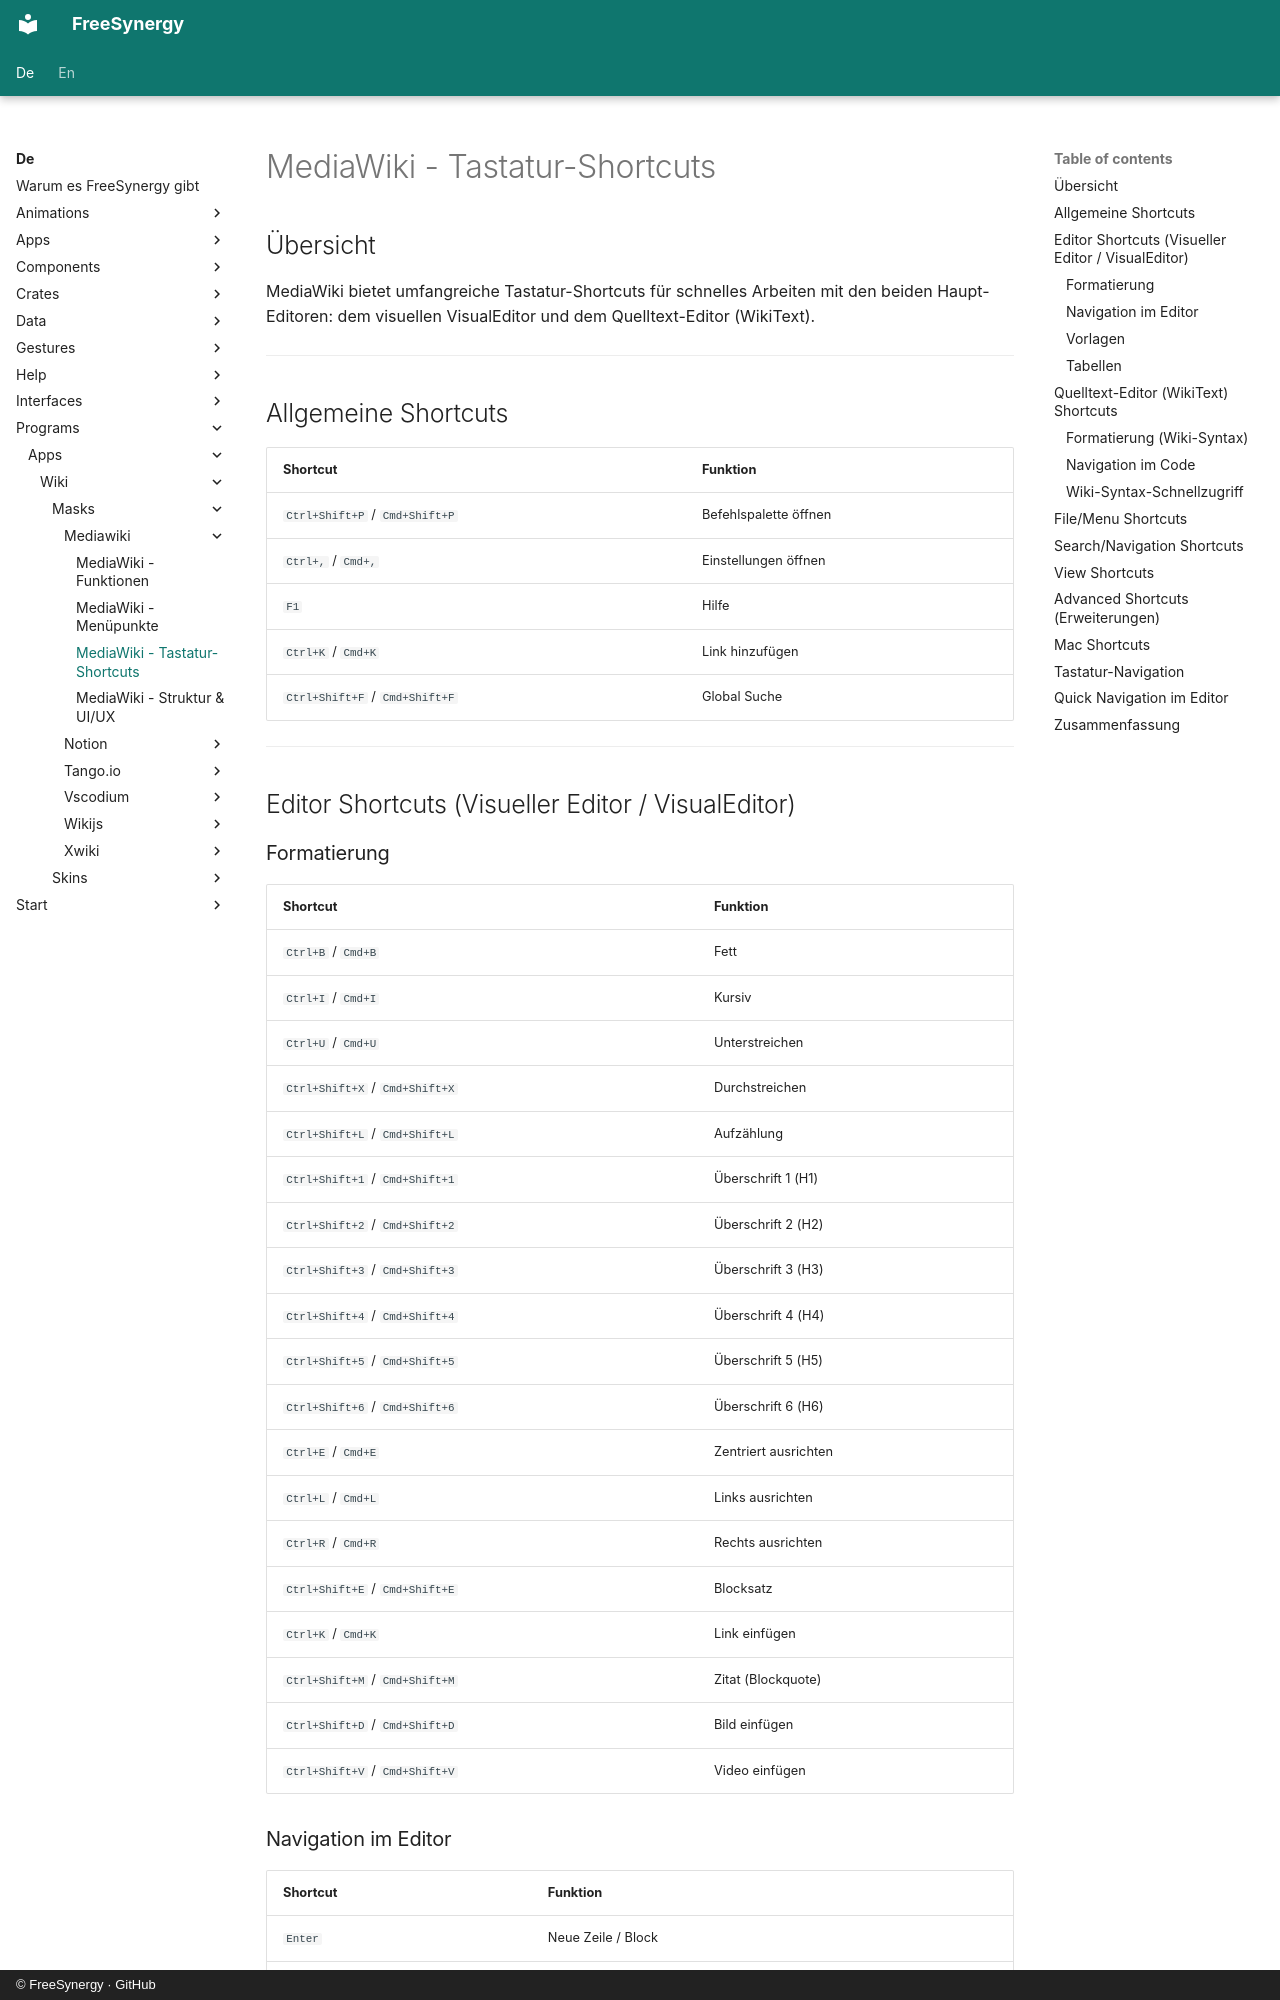

repository: FreeSynergy/fs-documentation · page: de/programs/apps/wiki/masks/mediawiki/shortcuts/index.html · generator: mkdocs · copyright: © FreeSynergy · GitHub

# MediaWiki - Tastatur-Shortcuts

## Übersicht

MediaWiki bietet umfangreiche Tastatur-Shortcuts für schnelles Arbeiten mit den beiden Haupt-Editoren: dem visuellen VisualEditor und dem Quelltext-Editor (WikiText).

---

## Allgemeine Shortcuts

| Shortcut | Funktion |
|----------|----------|
| `Ctrl+Shift+P` / `Cmd+Shift+P` | Befehlspalette öffnen |
| `Ctrl+,` / `Cmd+,` | Einstellungen öffnen |
| `F1` | Hilfe |
| `Ctrl+K` / `Cmd+K` | Link hinzufügen |
| `Ctrl+Shift+F` / `Cmd+Shift+F` | Global Suche |

---

## Editor Shortcuts (Visueller Editor / VisualEditor)

### Formatierung

| Shortcut | Funktion |
|----------|----------|
| `Ctrl+B` / `Cmd+B` | Fett |
| `Ctrl+I` / `Cmd+I` | Kursiv |
| `Ctrl+U` / `Cmd+U` | Unterstreichen |
| `Ctrl+Shift+X` / `Cmd+Shift+X` | Durchstreichen |
| `Ctrl+Shift+L` / `Cmd+Shift+L` | Aufzählung |
| `Ctrl+Shift+1` / `Cmd+Shift+1` | Überschrift 1 (H1) |
| `Ctrl+Shift+2` / `Cmd+Shift+2` | Überschrift 2 (H2) |
| `Ctrl+Shift+3` / `Cmd+Shift+3` | Überschrift 3 (H3) |
| `Ctrl+Shift+4` / `Cmd+Shift+4` | Überschrift 4 (H4) |
| `Ctrl+Shift+5` / `Cmd+Shift+5` | Überschrift 5 (H5) |
| `Ctrl+Shift+6` / `Cmd+Shift+6` | Überschrift 6 (H6) |
| `Ctrl+E` / `Cmd+E` | Zentriert ausrichten |
| `Ctrl+L` / `Cmd+L` | Links ausrichten |
| `Ctrl+R` / `Cmd+R` | Rechts ausrichten |
| `Ctrl+Shift+E` / `Cmd+Shift+E` | Blocksatz |
| `Ctrl+K` / `Cmd+K` | Link einfügen |
| `Ctrl+Shift+M` / `Cmd+Shift+M` | Zitat (Blockquote) |
| `Ctrl+Shift+D` / `Cmd+Shift+D` | Bild einfügen |
| `Ctrl+Shift+V` / `Cmd+Shift+V` | Video einfügen |
